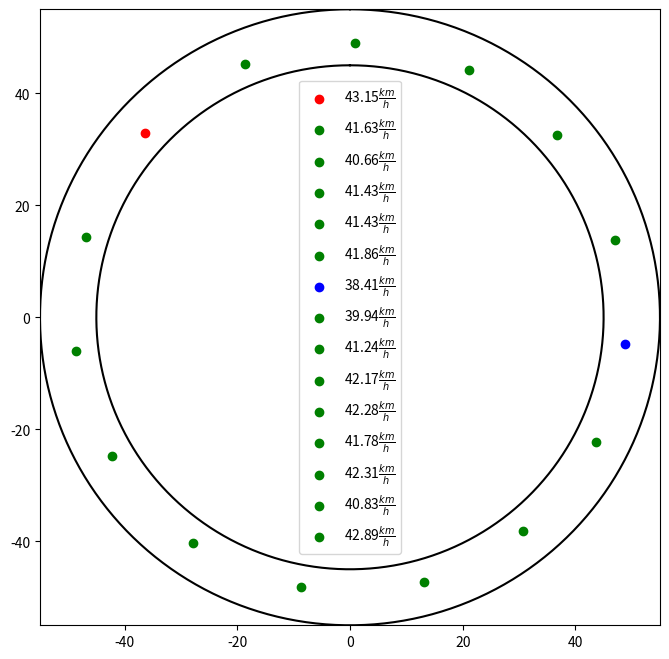

Reproduce this figure in Python. (Note: this script raises an exception after producing the figure.)
import numpy as np
import matplotlib.pyplot as plt
import os
from abc import ABC, abstractmethod


class Simulation():
    def __init__(self, aceleration_model=None, car_number=10, plot_params=None):
        self.aceleration_model=aceleration_model
        self.plot_params=plot_params
        self.tor = None
        self.car_number = car_number
        self.mean_velocity_for_n_car = {}
        self.change_car_number()
        self.velocity_for_step = {}

    def update_one_step(self):
        self.tor.update_one_step()

    def set_car_number(self, car_number):
        self.car_number = car_number
        self.change_car_number()

    def change_car_number(self):
        self.tor = Tor(aceleration_model=self.aceleration_model,
                       how_many_cars=self.car_number)
        self.mean_velocity_for_n_car[self.car_number] = 0
        Car.radius -= 1

    def simulate_n_steps(self, n,directory='../data',**kwargs):

        plot_params=self.get_plot_params()
        for step in range(n):
            self.update_one_step()
            if step >= plot_params["first_picture"]:
                self.mean_velocity_for_n_car[self.car_number] += self.tor.mean_velocity()
                if step % plot_params["how_often_take_snapshot"] == 0:
                    name = 'step{:03.0f}.png'.format(step)
                    filepath = os.path.join(os.getcwd(), directory, name)
                    self.tor.save_picture(filepath,step=step, **kwargs)
                if step % plot_params["how_often_get_velocity_list"]== 0:
                    self.velocity_for_step[step] = self.tor.get_velocity_for_car_table()
        self.mean_velocity_for_n_car[self.car_number] /= (step - plot_params["first_picture"])  # +-1

    def get_plot_params(self):
        if self.plot_params is None:
            self.plot_params = {"how_often_take_snapshot":501,"first_picture":1450,"how_often_get_velocity_list":1}

        return self.plot_params

    def get_ride_plot(self, n, plot_params=None, plot_road=True,**kwargs):

        if plot_params is None:
            plot_params = {"how_often_take_snapshot": 2,
                           "first_picture": 1,
                           "how_often_get_velocity_list": 10000}
        self.plot_params=plot_params
        self.simulate_n_steps(n,plot_road=plot_road,**kwargs)

    def get_flow(self, N_STEPS, car_n_min, car_n_max, plot_params=None, is_plot_flow=False,
                 is_plot_velocity_for_step=False, how_many_pictures=100):
        if plot_params is None:
            plot_params = {"how_often_take_snapshot": 1000, "first_picture": N_STEPS-how_many_pictures, "how_often_get_velocity_list": 1}
        self.plot_params = plot_params
        for car_n in range(car_n_min, car_n_max+1):  # 15,71
            self.set_car_number(car_n)
            Car.radius = 165 - car_n
            self.simulate_n_steps(N_STEPS)

        if is_plot_flow:
            self.plot_flow()

        if is_plot_velocity_for_step:
            for step in self.velocity_for_step:
                plt.scatter(self.velocity_for_step[step].keys(), self.velocity_for_step[step].values())
                plt.ylim((40, 100))
                plt.xlabel("Numer samochodu")
                plt.ylabel("Prędkość samochodu")
                plt.savefig("../data/step{:03.0f}velocity.png".format(step))
                plt.close()

    def plot_flow(self):
        for car_n in self.mean_velocity_for_n_car:
            plt.scatter(car_n, self.mean_velocity_for_n_car[car_n] * car_n, c='b')
        plt.xlabel("Liczba samochodów")
        plt.ylabel("Przepływ")
        plt.savefig("../data/flow.png")
        plt.close()


class Tor():

    def __init__(self, how_many_cars=10, desirable_distance_factor=1.0, aceleration_model=None):
        self.step_list = []
        self.velocity_list = []
        self.distance_between_cars = (2 * np.pi) / how_many_cars

        self.radius = Car.radius
        self.plot_params = {"x_limit": Car.radius * 1.1,
                            'figsize': 8}
        self.desirable_distance = self.distance_between_cars * desirable_distance_factor
        self.max_speed = 1.5*0.1 #TODO zmienic to jako 1.5 * predkosc poczatkowa lub jako 2*
        self.car_list = self.init_cars(how_many_cars, max_speed=self.max_speed, aceleration_model=aceleration_model)

        self.chosen_car = 7
    def show_tor(self,step,**kwargs):
        fig, ax = self.draw_tor(step,**kwargs)
        fig.show()
        plt.close()


    def get_fastes_and_slowest_index(self):
        car_speed_list=[]
        for car in self.car_list:
            car_speed_list.append(car.angle_velocity)
        min_index=car_speed_list.index(min(car_speed_list))
        max_index=car_speed_list.index(max(car_speed_list))
        
        return max_index,min_index

    def draw_tor(self, step, plot_road=False, plot_velocity_scatter=False, is_mark_fasted_car=False):
        x_limit = self.plot_params['x_limit']
        figsize = self.plot_params['figsize']
        if plot_velocity_scatter:
            fig, (ax1,ax2) = plt.subplots(2, 1, figsize=(figsize*3/4, figsize), gridspec_kw = {'hei ght_ratios':[3, 1]})
        else:
            fig, ax1= plt.subplots(1, 1, figsize=(figsize, figsize))

        if is_mark_fasted_car:
            mean_angle_speed = self.get_mean_angle_speed()
        for car_index,car in enumerate(self.car_list):
            if is_mark_fasted_car:
                fastes_car_index , slowest_car_index = self.get_fastes_and_slowest_index()
                if car_index == fastes_car_index:
                    c= 'r'
                elif car_index == slowest_car_index:
                    c = 'b'
                else:
                    c= 'g'
            else:
                c='r' if car_index != self.chosen_car else 'g'
            ax1.scatter(car.get_position_x(), car.get_position_y(),
                       label=str("{:2.2f}".format(car.angle_velocity* 2 * Car.radius *3.6))+
                        r'$\frac{km}{h}$',
                        c=c)
        ax1.legend()
        ax1.set(xlim=[-x_limit, x_limit])
        ax1.set(ylim=[-x_limit, x_limit])
        self.step_list.append(step)
        self.velocity_list.append(self.car_list[self.chosen_car].angle_velocity*2 * Car.radius*3.6)
        if plot_velocity_scatter:
            ax2.scatter(self.step_list, self.velocity_list)

        if plot_road:
            self.plot_road(ax1)
        return fig, ax1

    def init_cars(self, how_many_cars, max_speed, aceleration_model):
        car_list = []
        for car_index in range(how_many_cars):
            angle = car_index * self.distance_between_cars
            if aceleration_model == "binary":
                car_list.append(Car_binary_aceleration(angle=angle, max_speed=max_speed))
            elif aceleration_model == 'linear':
                car_list.append(CarLinearAcceleration(angle=angle, max_speed=max_speed))
            elif aceleration_model == 'function_in_velocity':
                car_list.append(Car_function_in_velocity_aceleration(angle=angle, max_speed=max_speed))
            else:
                raise Exception("Wrong aceleration model")
        return car_list

    def mean_velocity(self):
        n = len(self.car_list)
        velocity_sum = 0
        for car in self.car_list:
            velocity_sum += car.angle_velocity
        return (velocity_sum / n) * 2 * Car.radius * 3.6  # w km na h

    def update_one_step(self):
        for car_index, car in enumerate(self.car_list):
            car.update_aceleration(self.next_car(car_index), self.desirable_distance)
            car.update_velocity()
        for car in self.car_list:
            car.move()

    def save_picture(self, name,step, **kwargs):
        fig, ax = self.draw_tor(step,**kwargs)
        fig.savefig(name)
        plt.close()

    def plot_road(self, ax, interior_radius_coeficient=.9, exterior_radius_coeficient=1.1):
        fi = np.linspace(0, 2 * np.pi, 200)
        for r in [interior_radius_coeficient, exterior_radius_coeficient]:
            r *= self.radius
            x = r * np.sin(fi)
            y = r * np.cos(fi)
            ax.plot(x, y, color='black')

    def pop_last_car(self):
        self.car_list.pop()

    def next_car(self, car_index):
        return self.car_list[(car_index + 1) % len(self.car_list)]

    def get_velocity_for_car_table(self):
        velocity_dict = {}
        for car_index, car in enumerate(self.car_list):
            velocity_dict[car_index] = car.angle_velocity*2 * Car.radius*3.6
        return velocity_dict

    def get_mean_angle_speed(self):
        mean_speed=0
        for car in self.car_list:
            mean_speed += car.angle_velocity
        return mean_speed/len(self.car_list)


class Car(ABC):
    radius = 50.0

    def __init__(self, angle, max_speed, velocity=0.1, aceleration=0.0):
        self.position_angle = angle
        self.angle_velocity = velocity
        self.aceleration = aceleration
        self.normalize_angle()
        self.max_speed = max_speed

    def get_position_angle(self):
        return self.position_angle

    def get_position_x(self):
        return self.radius * np.sin(self.position_angle)

    def get_position_y(self):
        return self.radius * np.cos(self.position_angle)

    def move(self):
        self.position_angle += self.angle_velocity
        self.normalize_angle()

    def normalize_angle(self):
        self.position_angle = self.position_angle % (2 * np.pi)

    def calculate_distance(self, other):
        d1 = abs(self.get_position_angle() - other.get_position_angle())
        d2 = 2 * np.pi - d1
        return min(d1, d2)

    @abstractmethod
    def update_aceleration(self, other, desirable_distance):
        raise NotImplementedError("Please Implement this method")

    def update_velocity(self):
        self.angle_velocity += self.aceleration
        if self.angle_velocity < 0.0:
            self.angle_velocity = 0.0
            self.aceleration = 0.0

class Car_binary_aceleration(Car):

    def update_aceleration(self, other, desirable_distance):
        assert isinstance(other, Car)
        distance = self.calculate_distance(other)

        if desirable_distance < distance:
            if self.angle_velocity > self.max_speed:
                self.aceleration = 0
                return
            self.accelerate()
        elif 0.5 * desirable_distance > distance:
            self.slow_down_fast()
        else:
            self.slow_down()


    def accelerate(self, aceleration_speed=0.0075):
        self.aceleration = aceleration_speed + 0.01 * np.random.normal() * aceleration_speed

    def slow_down(self, aceleration_speed=0.0075):
        self.aceleration = -(aceleration_speed + 0.01 * np.random.normal() * aceleration_speed)

    def slow_down_fast(self,aceleration_speed=0.045):
        self.aceleration = -aceleration_speed


class CarLinearAcceleration(Car):

    def update_aceleration(self, other, desirable_distance):
        assert isinstance(other, Car)
        distance = self.calculate_distance(other)

        if desirable_distance < distance:
            if self.angle_velocity > self.max_speed:
                self.aceleration = 0
                return
            self.accelerate(distance,desirable_distance)
        elif 0.5 * desirable_distance > distance:
            self.slow_down_fast()
        else:
            self.slow_down(distance,desirable_distance)

    def accelerate(self,distance,desirable_distance, aceleration_speed=2*0.0075):
        if distance > 2 * desirable_distance:
            self.aceleration = aceleration_speed
        else:
            self.aceleration = aceleration_speed * (distance-desirable_distance) / desirable_distance + 0.01 * np.random.normal() * aceleration_speed

    def slow_down(self,distance,desirable_distance, aceleration_speed=4*0.0075):
        self.aceleration = aceleration_speed * (distance-desirable_distance) / desirable_distance + 0.01 * np.random.normal() * aceleration_speed

    def slow_down_fast(self,aceleration_speed=0.045):
        self.aceleration = -aceleration_speed


class Car_function_in_velocity_aceleration(Car):

    def update_aceleration(self, other, redundant_argument):
        assert isinstance(other, Car)
        distance = self.calculate_distance(other)
        desirable_distance = self.get_desirable_distance()

        if desirable_distance < distance:
            if self.angle_velocity > self.max_speed:
                self.aceleration = 0
                return
            self.accelerate(distance, desirable_distance)
        elif 0.5 * desirable_distance > distance:
            self.slow_down_fast()
        else:
            self.slow_down(distance, desirable_distance)

        if self.dont_accelerate(other):
            self.aceleration = max(self.aceleration, 0)

    def dont_accelerate(self, other):
        if self.angle_velocity < other.angle_velocity / 2:
            return True
        return False

    def get_desirable_distance(self):
        return (self.angle_velocity ** 2 / (2 * 0.045) + self.angle_velocity / 2) * 2

    def accelerate(self, distance, desirable_distance, aceleration_speed=2 * 0.0075):
        if distance > 2 * desirable_distance:
            self.aceleration = aceleration_speed
        else:
            self.aceleration = aceleration_speed * (
                        distance - desirable_distance) / desirable_distance + 0.1 * np.random.normal() * aceleration_speed

    def slow_down(self, distance, desirable_distance, aceleration_speed=2 * 0.0075):
        self.aceleration = aceleration_speed * (
                    distance - desirable_distance) / desirable_distance + 0.1 * np.random.normal() * aceleration_speed

    def slow_down_fast(self, aceleration_speed=0.045):
        self.aceleration = -aceleration_speed


if __name__ == '__main__':

    def plot_ride_some_snaps():
        S = Simulation(aceleration_model='linear')
        plot_params={"how_often_take_snapshot": 2,
                               "first_picture": 100,
                               "how_often_get_velocity_list": 10000}
        S.get_ride_plot(200,plot_params=plot_params)


    def plot_velocity_for_cars():
        S = Simulation(aceleration_model='function_in_velocity')
        S.get_flow(1500, car_n_min=30, car_n_max=30, is_plot_velocity_for_step=True,
                   how_many_pictures=100)

    def plot_ride_fasted_car():
        S = Simulation(car_number=15,aceleration_model='function_in_velocity')
        plot_params = {"how_often_take_snapshot": 2,
                       "first_picture": 100,
                       "how_often_get_velocity_list": 10000}
        S.get_ride_plot(200, plot_params=plot_params,is_mark_fasted_car=True)

    def plot_flow():
        S = Simulation(aceleration_model="function_in_velocity")
        S.get_flow(1100, car_n_min=10, car_n_max=80, is_plot_flow=True)

    plot_ride_fasted_car()

    def plot_flow_vs_models():
        S_b=Simulation(aceleration_model="binary")
        S_l=Simulation(aceleration_model="linear")
        S_f=Simulation(aceleration_model="function_in_velocity")
        models=[S_b,S_l,S_f]
        color={"binary":'r',"linear":'g',"function_in_velocity":'b'}

        for model in models:
            model.get_flow(1100, car_n_min=10, car_n_max=80)

        for model in models:
            for car_n in model.mean_velocity_for_n_car:
                plt.scatter(car_n, model.mean_velocity_for_n_car[car_n] * car_n,
                            c=color[model.aceleration_model],
                            label=model.aceleration_model)
        plt.xlabel("Liczba samochodów")
        plt.ylabel("Przepływ")
        plt.legend()
        plt.savefig("../data/flow.png")
        plt.close()
